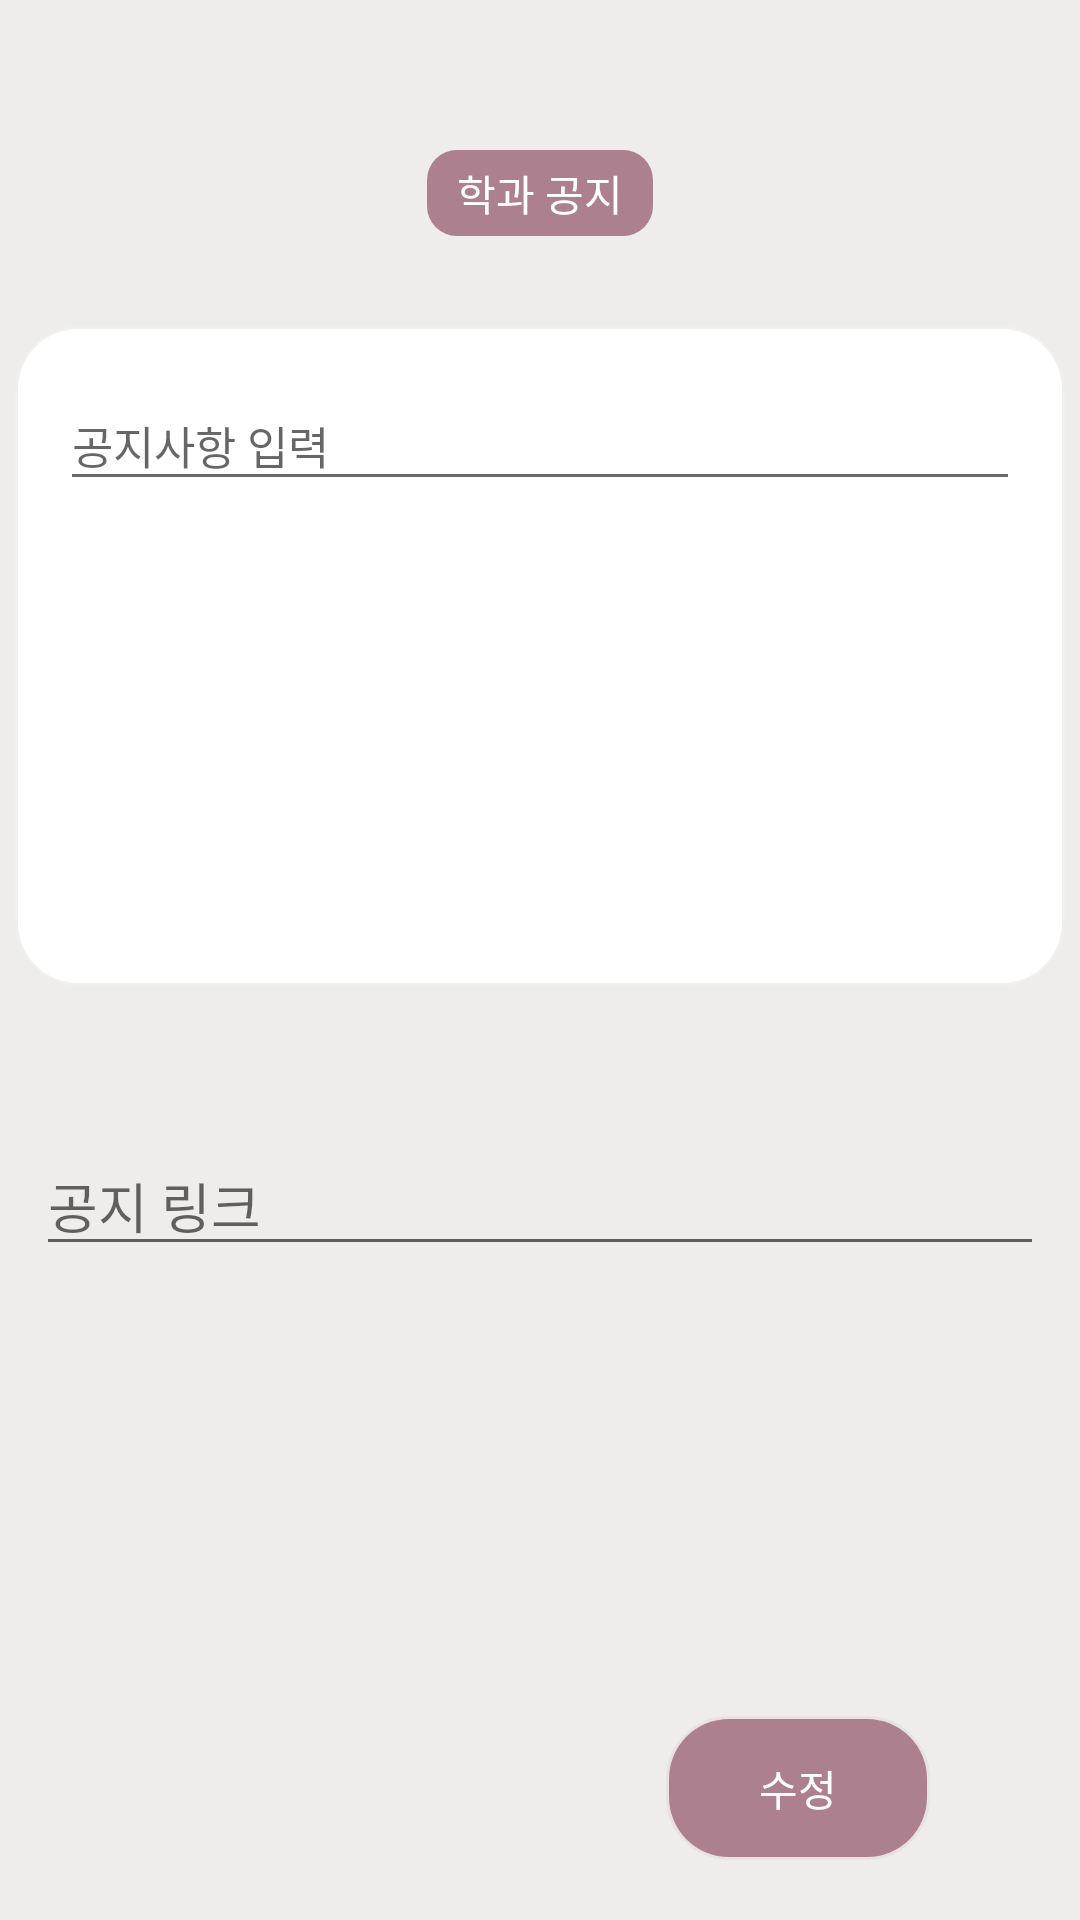

Android layout source for this screen:
<!-- AndroidManifest.xml: application theme AppTheme -->
<!-- res/layout/activity_notice.xml -->
<?xml version="1.0" encoding="utf-8"?>
<androidx.constraintlayout.widget.ConstraintLayout xmlns:android="http://schemas.android.com/apk/res/android"
    xmlns:app="http://schemas.android.com/apk/res-auto"
    xmlns:tools="http://schemas.android.com/tools"
    android:layout_width="match_parent"
    android:layout_height="match_parent"
    android:background="@color/sejongbackground"
    tools:context=".NoticeActivity">

    <TextView
        android:id="@+id/noticeName"
        android:layout_width="wrap_content"
        android:layout_height="wrap_content"
        android:layout_marginTop="50sp"
        android:background="@drawable/editmain"
        android:text="학과 공지"
        android:textColor="#FFFFFF"
        app:layout_constraintTop_toTopOf="parent"
        app:layout_constraintLeft_toLeftOf="parent"
        app:layout_constraintRight_toRightOf="parent"
        />

    <LinearLayout
        android:id="@+id/content_layout"
        android:layout_width="350dp"
        android:layout_height="220dp"
        android:layout_marginTop="30dp"
        app:layout_constraintTop_toBottomOf="@id/noticeName"
        app:layout_constraintLeft_toLeftOf="parent"
        app:layout_constraintRight_toRightOf="parent"
        android:background="@drawable/comment_item_shape"
        android:backgroundTint="#FFFFFF"
        >
        <com.google.android.material.textfield.TextInputLayout
            android:id="@+id/contentEditLayout"
            android:layout_width="match_parent"
            android:layout_height="wrap_content"
            app:errorEnabled="true"
            android:layout_marginTop="10dp"
            android:layout_marginLeft="15dp"
            android:layout_marginRight="15dp"
            android:inputType="textMultiLine"
            >
            <com.google.android.material.textfield.TextInputEditText
                android:id="@+id/contentEditText"
                android:layout_width="match_parent"
                android:layout_height="wrap_content"
                android:textSize="15dp"
                android:ems="15"
                android:hint="공지사항 입력"/>
        </com.google.android.material.textfield.TextInputLayout>
    </LinearLayout>



    <EditText
        android:id="@+id/linkEdit2"
        android:layout_width="wrap_content"
        android:layout_height="wrap_content"
        android:layout_marginTop="50sp"
        android:ems="16"
        android:inputType="textPersonName"
        app:layout_constraintTop_toBottomOf="@id/content_layout"
        app:layout_constraintLeft_toLeftOf="parent"
        app:layout_constraintRight_toRightOf="parent"
        android:hint="공지 링크" />

    <Button
        android:id="@+id/button"
        android:layout_width="wrap_content"
        android:layout_height="wrap_content"
        android:layout_marginTop="150sp"
        android:layout_marginRight="50dp"
        android:background="@drawable/comment_item_shape"
        android:backgroundTint="@color/sejongpink"
        android:textColor="#FFFFFF"
        app:layout_constraintTop_toBottomOf="@id/linkEdit2"
        app:layout_constraintRight_toRightOf="parent"
        android:text="수정" />

</androidx.constraintlayout.widget.ConstraintLayout>
<!-- resources referenced by this layout -->
<resources>
  <color name="sejongbackground">#eeedeb</color>
  <color name="sejongpink">#AC808F</color>
  <!-- drawable comment_item_shape (drawable) -->
  <?xml version="1.0" encoding="utf-8"?>
  <shape xmlns:android="http://schemas.android.com/apk/res/android"
      android:shape="rectangle" >
      <solid android:color="@null"/>
      <corners android:bottomRightRadius="20sp"
          android:bottomLeftRadius="20sp"
          android:topLeftRadius="20sp"
          android:topRightRadius="20sp"/>
      <stroke
          android:width="2sp"
          android:color="@color/transparent"/>
  </shape>
  <!-- drawable editmain (drawable) -->
  <?xml version="1.0" encoding="utf-8"?>
  <shape xmlns:android="http://schemas.android.com/apk/res/android">
      <solid
          android:color="@color/sejongpink"
          ></solid>
      <padding
          android:left="10sp"
          android:top="4sp"
          android:right="10sp"
          android:bottom="4sp"
          ></padding>
      <corners
          android:radius="10sp"
          ></corners>
  </shape>
  <style name="AppTheme" parent="Theme.AppCompat.Light.NoActionBar">
          
          <item name="colorPrimary">@color/colorPrimary</item>
          <item name="colorPrimaryDark">@color/colorPrimaryDark</item>
          <item name="colorAccent">@color/colorAccent</item>
      </style>
  <color name="transparent">#1A000000</color>
  <color name="colorPrimary">#a31432</color>
  <color name="colorPrimaryDark">#000000</color>
  <color name="colorAccent">#03DAC5</color>
</resources>
